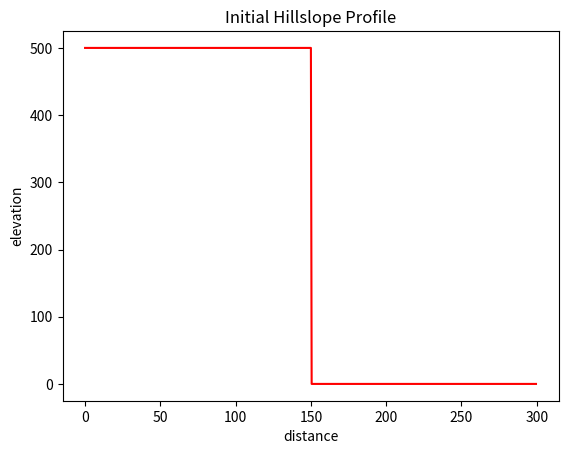
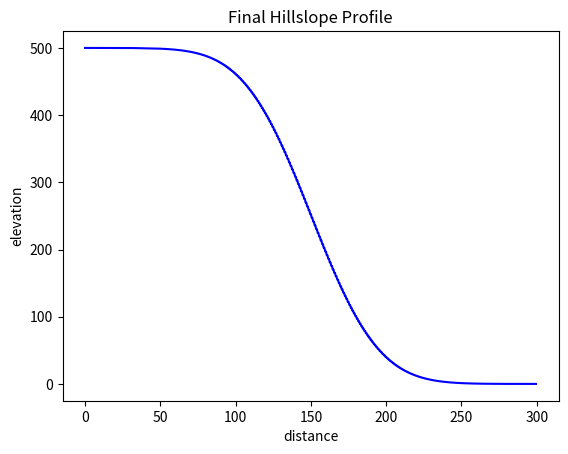

Here is the Python script that generated these plots, in order:

import numpy as np
import matplotlib.pyplot as plt

def calculate_stable_time_step(grid_spacing,diffusivity):
    return 0.5 * grid_spacing**2 / diffusivity

def plot_profile(xvals,yvals,color='red',title=None, outfile=None):
    plt.figure()
    plt.plot(xvals,yvals, color)
    plt.xlabel("distance")
    plt.ylabel("elevation")
    if title is not None:
        plt.title(title)
    if outfile is not None:
        plt.savefig(outfile)
    

if __name__ == "__main__":
    
    D = 100
    Lx = 300
    
    dx = 0.5
    x = np.arange(start=0, stop=Lx, step=dx)
    nx=len(x)
    
    z = np.zeros_like(x)
    z_hi = 500.0
    z_lo=0.0
    z[x <= Lx / 2] = z_hi
    z[x > Lx / 2] = z_lo
    
    plot_profile(x,z,color='r', title='Initial Hillslope Profile', outfile='Initial _profile.png')
    
    nt = 5000
    dt= calculate_stable_time_step(dx,D)
    
    for _ in range(0, nt):
        z[1:-1] += D * dt / dx**2 * (z[:-2] - 2*z[1:-1] + z[2:])
    
    plot_profile(x,z,color='b', title='Final Hillslope Profile',  outfile='Final _profile.png')
